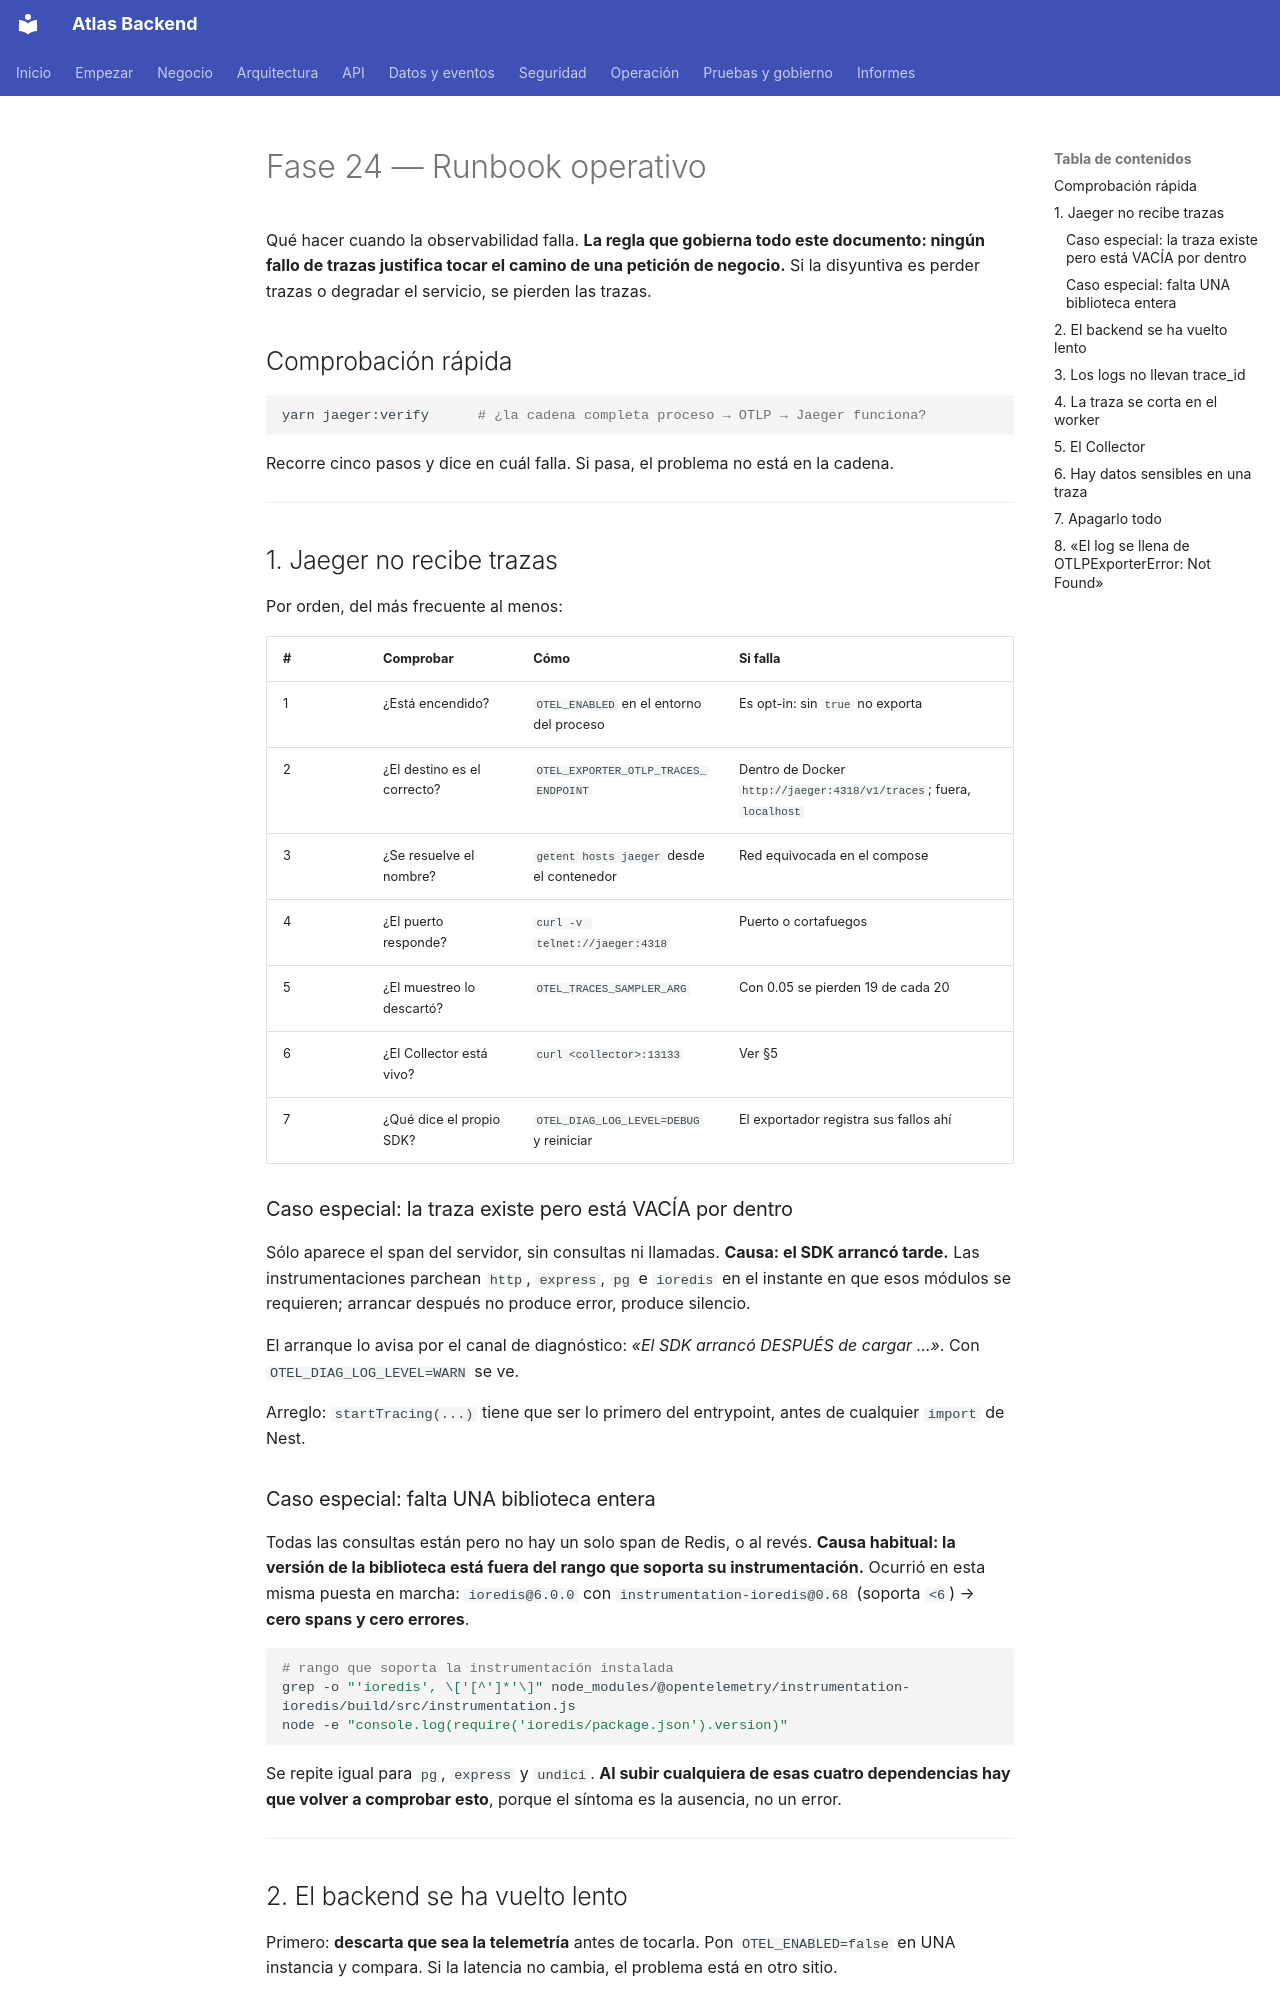

repository: PabloArauzCaballero/AtlasBackend · page: observability/06-operational-runbook/index.html · generator: mkdocs

# Fase 24 — Runbook operativo

Qué hacer cuando la observabilidad falla. **La regla que gobierna todo este documento: ningún
fallo de trazas justifica tocar el camino de una petición de negocio.** Si la disyuntiva es
perder trazas o degradar el servicio, se pierden las trazas.

## Comprobación rápida

```bash
yarn jaeger:verify      # ¿la cadena completa proceso → OTLP → Jaeger funciona?
```

Recorre cinco pasos y dice en cuál falla. Si pasa, el problema no está en la cadena.

---

## 1. Jaeger no recibe trazas

Por orden, del más frecuente al menos:

| # | Comprobar | Cómo | Si falla |
| --- | --- | --- | --- |
| 1 | ¿Está encendido? | `OTEL_ENABLED` en el entorno del proceso | Es opt-in: sin `true` no exporta |
| 2 | ¿El destino es el correcto? | `OTEL_EXPORTER_OTLP_TRACES_ENDPOINT` | Dentro de Docker `http://jaeger:4318/v1/traces`; fuera, `localhost` |
| 3 | ¿Se resuelve el nombre? | `getent hosts jaeger` desde el contenedor | Red equivocada en el compose |
| 4 | ¿El puerto responde? | `curl -v telnet://jaeger:4318` | Puerto o cortafuegos |
| 5 | ¿El muestreo lo descartó? | `OTEL_TRACES_SAMPLER_ARG` | Con 0.05 se pierden 19 de cada 20 |
| 6 | ¿El Collector está vivo? | `curl <collector>:13133` | Ver §5 |
| 7 | ¿Qué dice el propio SDK? | `OTEL_DIAG_LOG_LEVEL=DEBUG` y reiniciar | El exportador registra sus fallos ahí |

### Caso especial: la traza existe pero está VACÍA por dentro

Sólo aparece el span del servidor, sin consultas ni llamadas. **Causa: el SDK arrancó tarde.**
Las instrumentaciones parchean `http`, `express`, `pg` e `ioredis` en el instante en que esos
módulos se requieren; arrancar después no produce error, produce silencio.

El arranque lo avisa por el canal de diagnóstico: *«El SDK arrancó DESPUÉS de cargar …»*. Con
`OTEL_DIAG_LOG_LEVEL=WARN` se ve.

Arreglo: `startTracing(...)` tiene que ser lo primero del entrypoint, antes de cualquier
`import` de Nest.

### Caso especial: falta UNA biblioteca entera

Todas las consultas están pero no hay un solo span de Redis, o al revés. **Causa habitual: la
versión de la biblioteca está fuera del rango que soporta su instrumentación.** Ocurrió en esta
misma puesta en marcha: `ioredis@6.0.0` con `instrumentation-ioredis@0.68` (soporta `<6`) →
**cero spans y cero errores**.

```bash
# rango que soporta la instrumentación instalada
grep -o "'ioredis', \['[^']*'\]" node_modules/@opentelemetry/instrumentation-ioredis/build/src/instrumentation.js
node -e "console.log(require('ioredis/package.json').version)"
```

Se repite igual para `pg`, `express` y `undici`. **Al subir cualquiera de esas cuatro
dependencias hay que volver a comprobar esto**, porque el síntoma es la ausencia, no un error.

---
